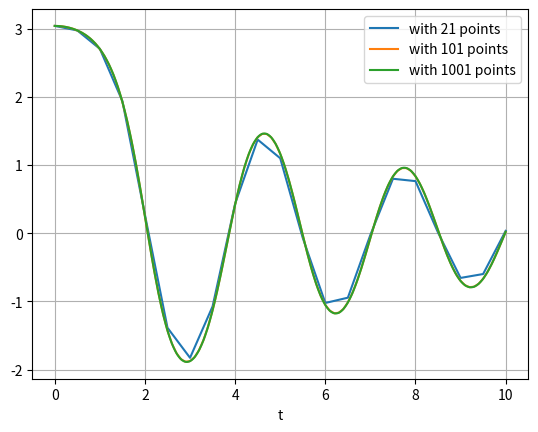

Reproduce this figure in Python.
import numpy as np, matplotlib.pyplot as plt

def pend(y,t,b,c):
  return np.array([y[1], -b*y[1] - c*np.sin(y[0])])

def rungekutta4(f, y0, t, args=()):
  n = len(t)
  y = np.zeros((n, len(y0)))
  y[0] = y0
  for i in range(n - 1):
    h = t[i+1] - t[i]
    k1 = f(y[i], t[i], *args)
    k2 = f(y[i] + k1 * h / 2., t[i] + h / 2., *args)
    k3 = f(y[i] + k2 * h / 2., t[i] + h / 2., *args)
    k4 = f(y[i] + k3 * h, t[i] + h, *args)
    y[i+1] = y[i] + (h / 6.) * (k1 + 2*k2 + 2*k3 + k4)
  return y

if __name__ == '__main__':
  b = 0.25
  c = 5.0
  y0 = np.array([np.pi - 0.1, 0.0])

  t = np.linspace(0, 10, 101)
  
  t4 = np.linspace(0, 10, 21)
  sol4 = rungekutta4(pend, y0, t4, args=(b, c))

  t = np.linspace(0, 10, 101)
  sol = rungekutta4(pend, y0, t, args=(b, c))

  t2 = np.linspace(0, 10, 1001)
  sol2 = rungekutta4(pend, y0, t2, args=(b, c))

  plt.plot(t4, sol4[:, 0], label='with 21 points')
  plt.plot(t, sol[:, 0], label='with 101 points')
  plt.plot(t2, sol2[:, 0], label='with 1001 points')
  plt.legend(loc='best')
  plt.xlabel('t')
  plt.grid()
  plt.show()